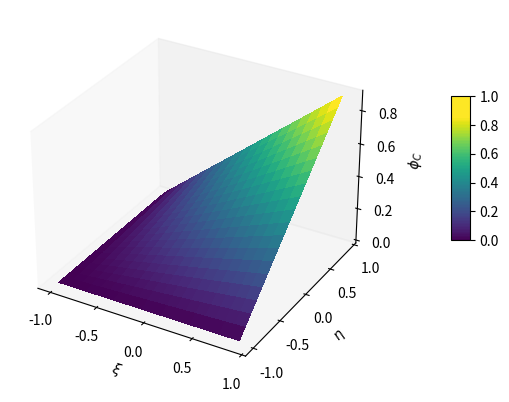
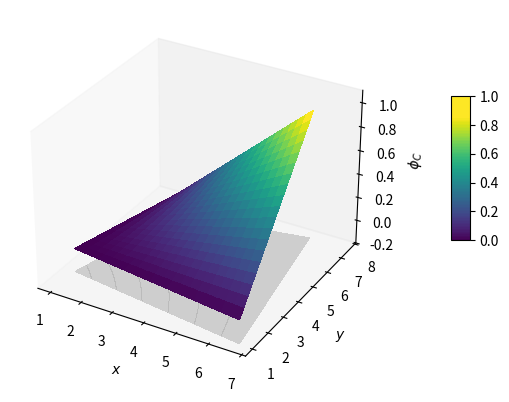
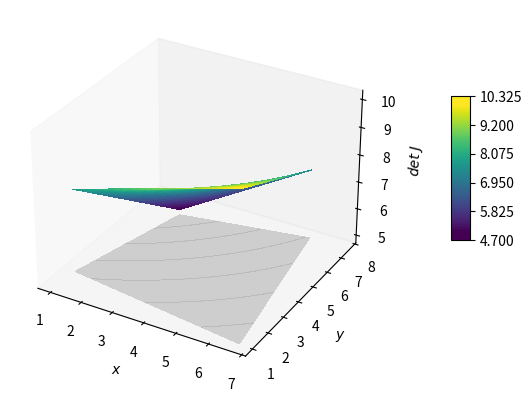

Recreate these plots in Python, in order.
import matplotlib.pyplot as plt
from matplotlib import cm
import numpy as np


#--------- PLOT SHAPE FUNCTIONS IN LOCAL COORDINATES ---------#

# Local coordinates xi and eta [-1,1]
xi_discrete = np.arange(-1, 1, 0.1)
eta_discrete = np.arange(-1, 1, 0.1)

# Local coordinate mesh
xi_grid, eta_grid = np.meshgrid(xi_discrete, eta_discrete)

# Shape function phi_C in local coordinates as numpy matrices of its values at xi and eta positions inside the element
phi_c_grid = 0.25 * (1 + xi_grid) * (1 + eta_grid)

# New figure to plot shape functions on local geometry (xi, eta)
fig_SF_local = plt.figure()

# Plot phi_A
ax = fig_SF_local.add_subplot(1, 1, 1, projection='3d')
surf = ax.plot_surface(xi_grid, eta_grid, phi_c_grid, cmap=cm.viridis, linewidth=0, antialiased=False)
ax.set_xlabel(r'$\xi$')
ax.set_ylabel(r'$\eta$')
ax.set_zlabel(r'$\phi_C$')
ax.grid(False)

# Format and show figure
plt.subplots_adjust(left=0.0, right=0.9)
cax = plt.axes([0.85, 0.4, 0.03, 0.3])
fig_SF_local.colorbar(surf, cax=cax, boundaries=np.linspace(0.0,1.0,100), ticks=np.linspace(0.0,1.0,6))
plt.show()


#--------- PLOT SHAPE FUNCTIONS IN GLOBAL COORDINATES --------#

# Shape function in local coordinates as numpy matrices of their values at xi and eta positions inside the element
phi_a_grid = 0.25 * (1 - xi_grid) * (1 - eta_grid)
phi_b_grid = 0.25 * (1 + xi_grid) * (1 - eta_grid)
phi_c_grid = 0.25 * (1 + xi_grid) * (1 + eta_grid)
phi_d_grid = 0.25 * (1 - xi_grid) * (1 + eta_grid)

# Calculate x and y grid values (global coordinates) using grids of shape functions (local coordinates) and node coordinates of element
x_grid = phi_a_grid*1+phi_b_grid*7+phi_c_grid*6+phi_d_grid*2
y_grid = phi_a_grid*2+phi_b_grid*1+phi_c_grid*8+phi_d_grid*7

# New figure to plot shape functions on global geometry (x,y)
fig_SF_global = plt.figure()

# Plot phi_C      
ax = fig_SF_global.add_subplot(1, 1, 1, projection='3d')
surf = ax.plot_surface(x_grid, y_grid, phi_c_grid, cmap=cm.viridis, linewidth=0, antialiased=False)
z_min, z_max = np.min(phi_c_grid) - 0.2, np.max(phi_c_grid) + 0.2
cset = ax.contourf(x_grid, y_grid, phi_a_grid, offset=z_min, colors='darkgray', alpha=0.5)
ax.set_xlabel(r'$x$')
ax.set_ylabel(r'$y$')
ax.set_zlabel(r'$\phi_C$')
ax.set_zlim([z_min, z_max])
ax.grid(False)

# Format and show figure
plt.subplots_adjust(left=0.0, right=0.9)
cax = plt.axes([0.85, 0.4, 0.03, 0.3])
fig_SF_global.colorbar(surf, cax=cax, boundaries=np.linspace(0.0,1.0,100), ticks=np.linspace(0.0,1.0,6))
plt.show()


#--------- PLOT DETERMINANT OF JACOBIAN ----------------------#

# Calculate determinant of Jacobian grid values using the xi and eta grid values
constant = 15/2
factor_xi = 5/4       # 1.0/xi_discrete if det J is independent of xi
factor_eta = -3/2         # 1.0/eta_discrete if det J is independent of eta
det_J_grid = constant + factor_xi * xi_grid+factor_eta* eta_grid

# Plot determinant in global coordinates
fig_J = plt.figure()
ax = fig_J.add_subplot(1, 1, 1, projection='3d')
surf = ax.plot_surface(x_grid, y_grid, det_J_grid, cmap=cm.viridis, linewidth=0, antialiased=False)
z_min, z_max = np.min(det_J_grid) - 0.2, np.max(det_J_grid) + 0.2
cset = ax.contourf(x_grid, y_grid, det_J_grid, offset=z_min, colors='darkgray', alpha=0.5)

# Format and show figure
ax.set_xlabel(r'$x$')
ax.set_ylabel(r'$y$')
ax.set_zlabel(r'$det\; J$')
ax.set_zlim([z_min, z_max])
ax.grid(False)
plt.subplots_adjust(left=0.0, right=0.9)
cax = plt.axes([0.85, 0.4, 0.03, 0.3])
fig_SF_global.colorbar(surf, cax=cax, boundaries=np.linspace(0.0,1.0,100), ticks=np.linspace(0.0,1.0,6))
fig_J.colorbar(surf, cax=cax, boundaries=np.linspace(z_min,z_max,100), ticks=np.linspace(z_min,z_max,6))
plt.show()
